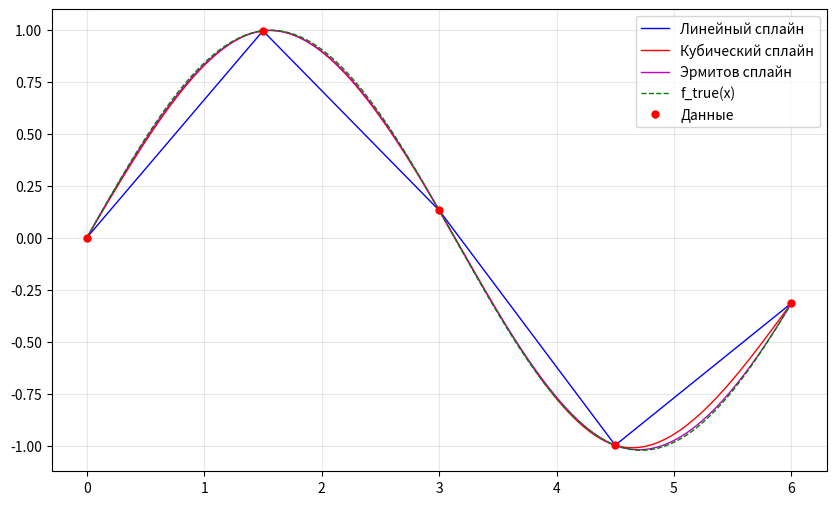

This chart was generated by the following Python code:
import matplotlib.pyplot as plt
import numpy as np
import math

def f_true(x):
    return math.sin(x)-0.001*x**2

def f_deriv(x):
    return math.cos(x) - 0.002 * x

def lin_spline_a_b(X, Y):
    n = len(X)
    a = [0]*n
    b = [0]*n
    for i in range(1, n):
        a[i] = Y[i-1]
        b[i] = (Y[i]-Y[i-1])/(X[i]-X[i-1])
    return a, b

def lin_spline(x, X, a, b):
    P = 0
    for i in range(1, len(X)):
        if X[i-1] <= x <= X[i]:
            P = a[i] + b[i]*(x - X[i-1])
            break
    return P

def cub_spline_coeff(X, Y):
    n = len(X)
    a = [0]*n
    b = [0]*n
    c = [0]*(n+2)
    d = [0]*n
    g = [0]*(n+1)
    s = [0]*(n+1)
    t = [0]*(n+1)
    h = [0]*n
    for i in range(1, n):
        h[i] = X[i]-X[i-1]
    for i in range(1, n - 1):
        g[i+1] = 3*((Y[i+1] - Y[i])/h[i+1] - (Y[i] - Y[i-1])/h[i])
        s[i+1] = -h[i+1]/(h[i]*s[i]+2*(h[i]+h[i+1]))
        t[i+1] = (g[i+1]-h[i]*t[i])/(h[i]*s[i]+2*(h[i]+h[i+1]))
    for i in range(n-1, 0, -1):
        c[i+1] = s[i+1]*c[i+2] + t[i+1]
    for i in range(1, n):
        a[i] = Y[i-1]
        b[i] = (Y[i] - Y[i-1])/h[i] - (h[i]*(c[i+1] + 2*c[i]))/3
        d[i] = (c[i+1] - c[i])/(3*h[i])
    return a, b, c, d

def cub_spline(x, X, a, b, c, d):
    for i in range(1, len(X)):
        if X[i-1] <= x <= X[i]:
            P = a[i] + b[i]*(x - X[i-1]) + c[i]*(x - X[i-1])**2 + d[i]*(x - X[i-1])**3
            break
    return P

def hermite_spline_coeff(X, Y, Yd):
    n = len(X)
    h = [0.0] * n
    a = [0.0] * n
    b = [0.0] * n
    c = [0.0] * n
    d = [0.0] * n
    for i in range(1, n):
        h[i] = X[i] - X[i-1]
        a[i] = Y[i-1]
        b[i] = Yd[i-1]
        c[i] = (3*Y[i] - 3*Y[i-1] - 2*h[i]*Yd[i-1] - h[i]*Yd[i]) / h[i]**2
        d[i] = (2*Y[i-1] - 2*Y[i] + h[i]*Yd[i-1] + h[i]*Yd[i]) / h[i]**3
    return a, b, c, d

def hermite_spline(x, X, a, b, c, d):
    P = 0.0
    for i in range(1, len(X)):
        if X[i-1] <= x <= X[i]:
            dx = x - X[i-1]
            P = a[i] + b[i]*dx + c[i]*dx**2 + d[i]*dx**3
            break
    return P

X = [0.000, 1.500, 3.000, 4.500, 6.000]
Y = [0.000, 0.995, 0.132, -0.998, -0.315]
n = len(X)

a1, b1 = lin_spline_a_b(X, Y)
a2, b2, c2, d2 = cub_spline_coeff(X, Y)

Yd = [f_deriv(x) for x in X]
a3, b3, c3, d3 = hermite_spline_coeff(X, Y, Yd)

t = np.linspace(min(X), max(X), 300)
lin_splain_vals = [lin_spline(x, X, a1, b1) for x in t]
cub_splain_vals = [cub_spline(x, X, a2, b2, c2, d2) for x in t]
hermite_vals = [hermite_spline(x, X, a3, b3, c3, d3) for x in t]

plt.figure(figsize=(10, 6))
plt.plot(t, lin_splain_vals, 'b-', linewidth=1, label='Линейный сплайн')
plt.plot(t, cub_splain_vals, 'r-', linewidth=1, label='Кубический сплайн')
plt.plot(t, hermite_vals, 'm-', linewidth=1, label='Эрмитов сплайн')
plt.plot(t, [f_true(x) for x in t], 'g--', linewidth=1, label='f_true(x)')
plt.plot(X, Y, 'ro', markersize=5, label='Данные')
plt.grid(True, alpha=0.3)
plt.legend()
plt.show()
